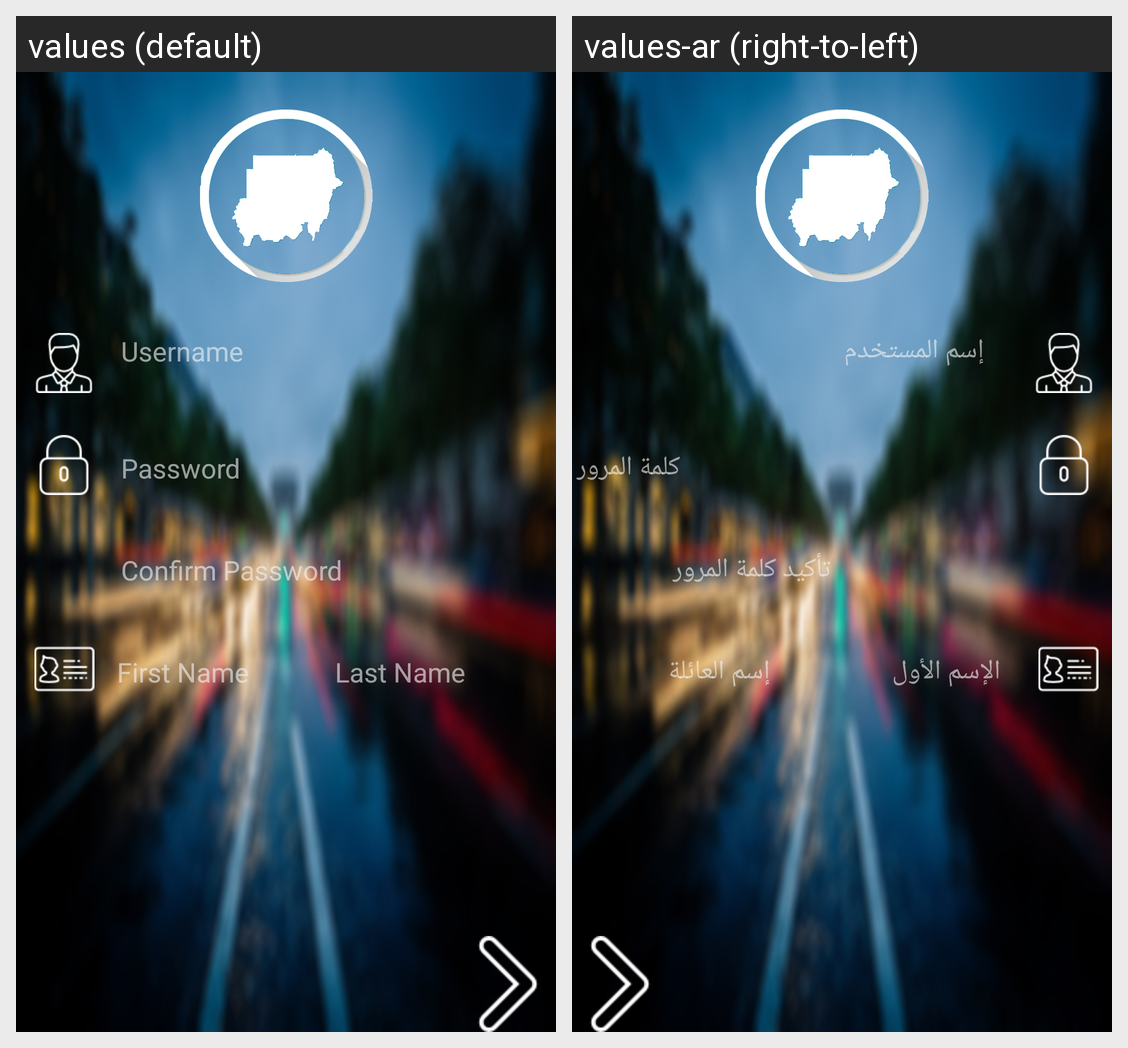

Translations of the strings shown on this Android screen, per locale in the grid:
Android screen res/layout/activity_dsignup.xml rendered under 2 locales, left to right: values (default), values-ar (right-to-left). Device: Nexus 5 (rendered at 1080×1920; each locale shown at half size, 540×960, under a caption strip naming it); theme AppTheme.
Strings drawn on this screen, with the default value and each locale's value (text and hints the layout hard-codes, and strings that could not be matched under every locale, appear in the picture but are not listed):

username
  values: Username
  values-ar: إسم المستخدم

password
  values: Password
  values-ar: كلمة المرور

confirm_password
  values: Confirm Password
  values-ar: تأكيد كلمة المرور

first_name
  values: First Name
  values-ar: الإسم الأول

last_name
  values: Last Name
  values-ar: إسم العائلة
